Labelled photos from "BeeOrNot", an image-classification folder in Quick-AI-for-ORG/Mele-RIMBA. The possible labels are: bee, negative.

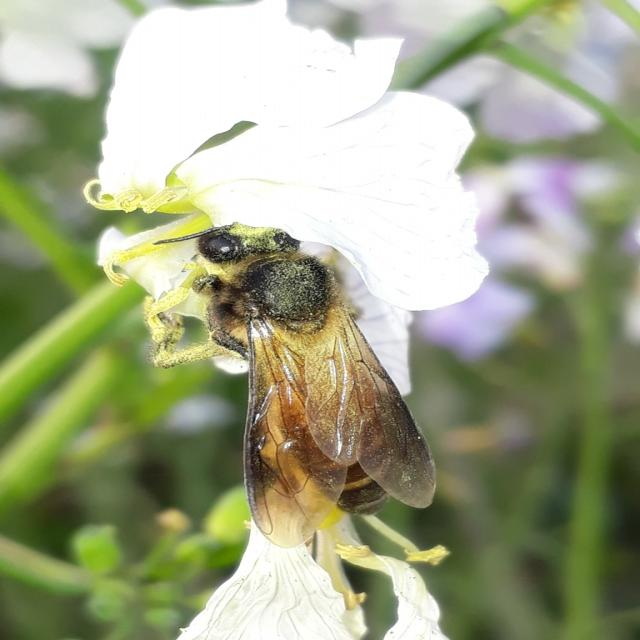
Label: bee

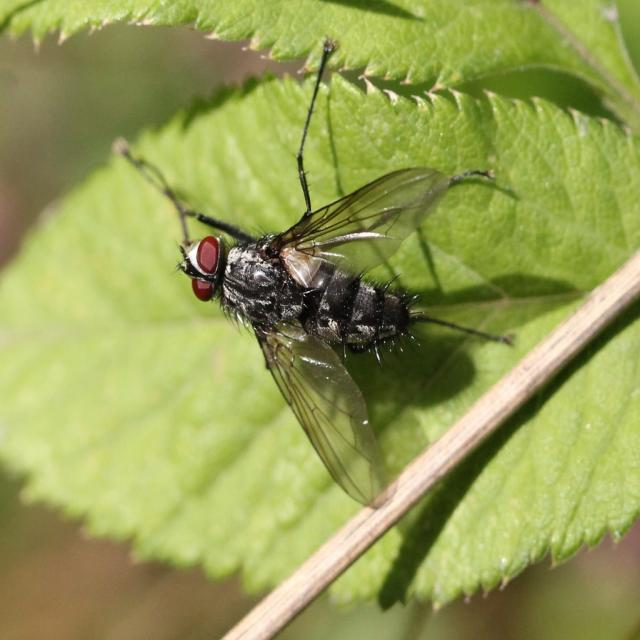
Label: negative

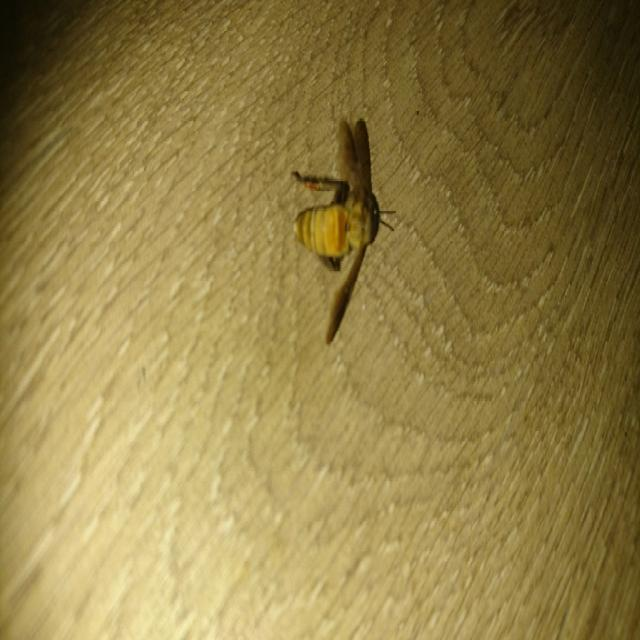
Label: bee

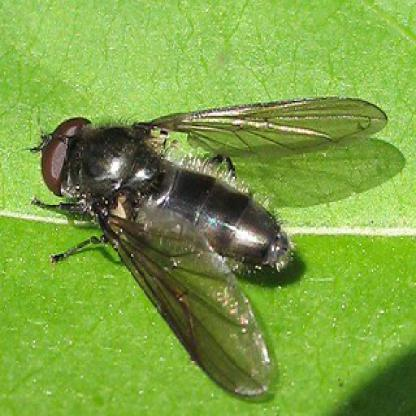
Label: negative

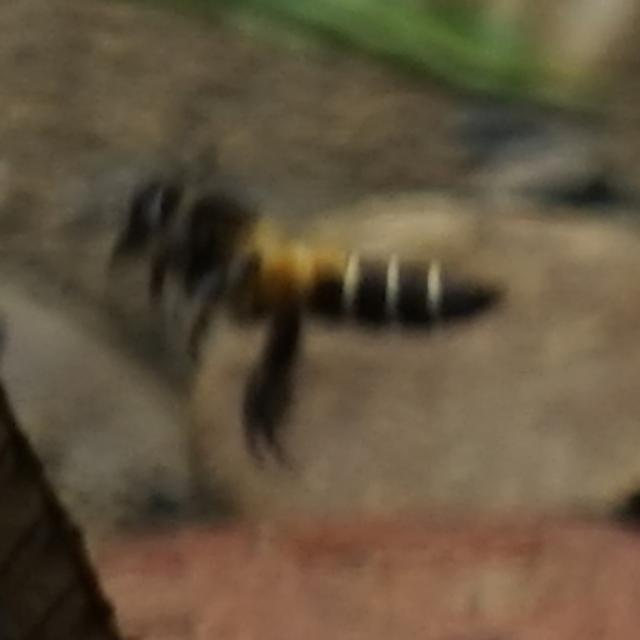
Label: bee

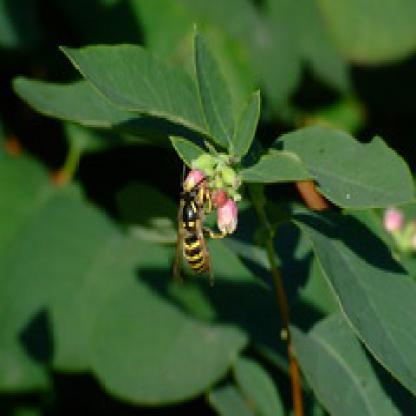
Label: negative
